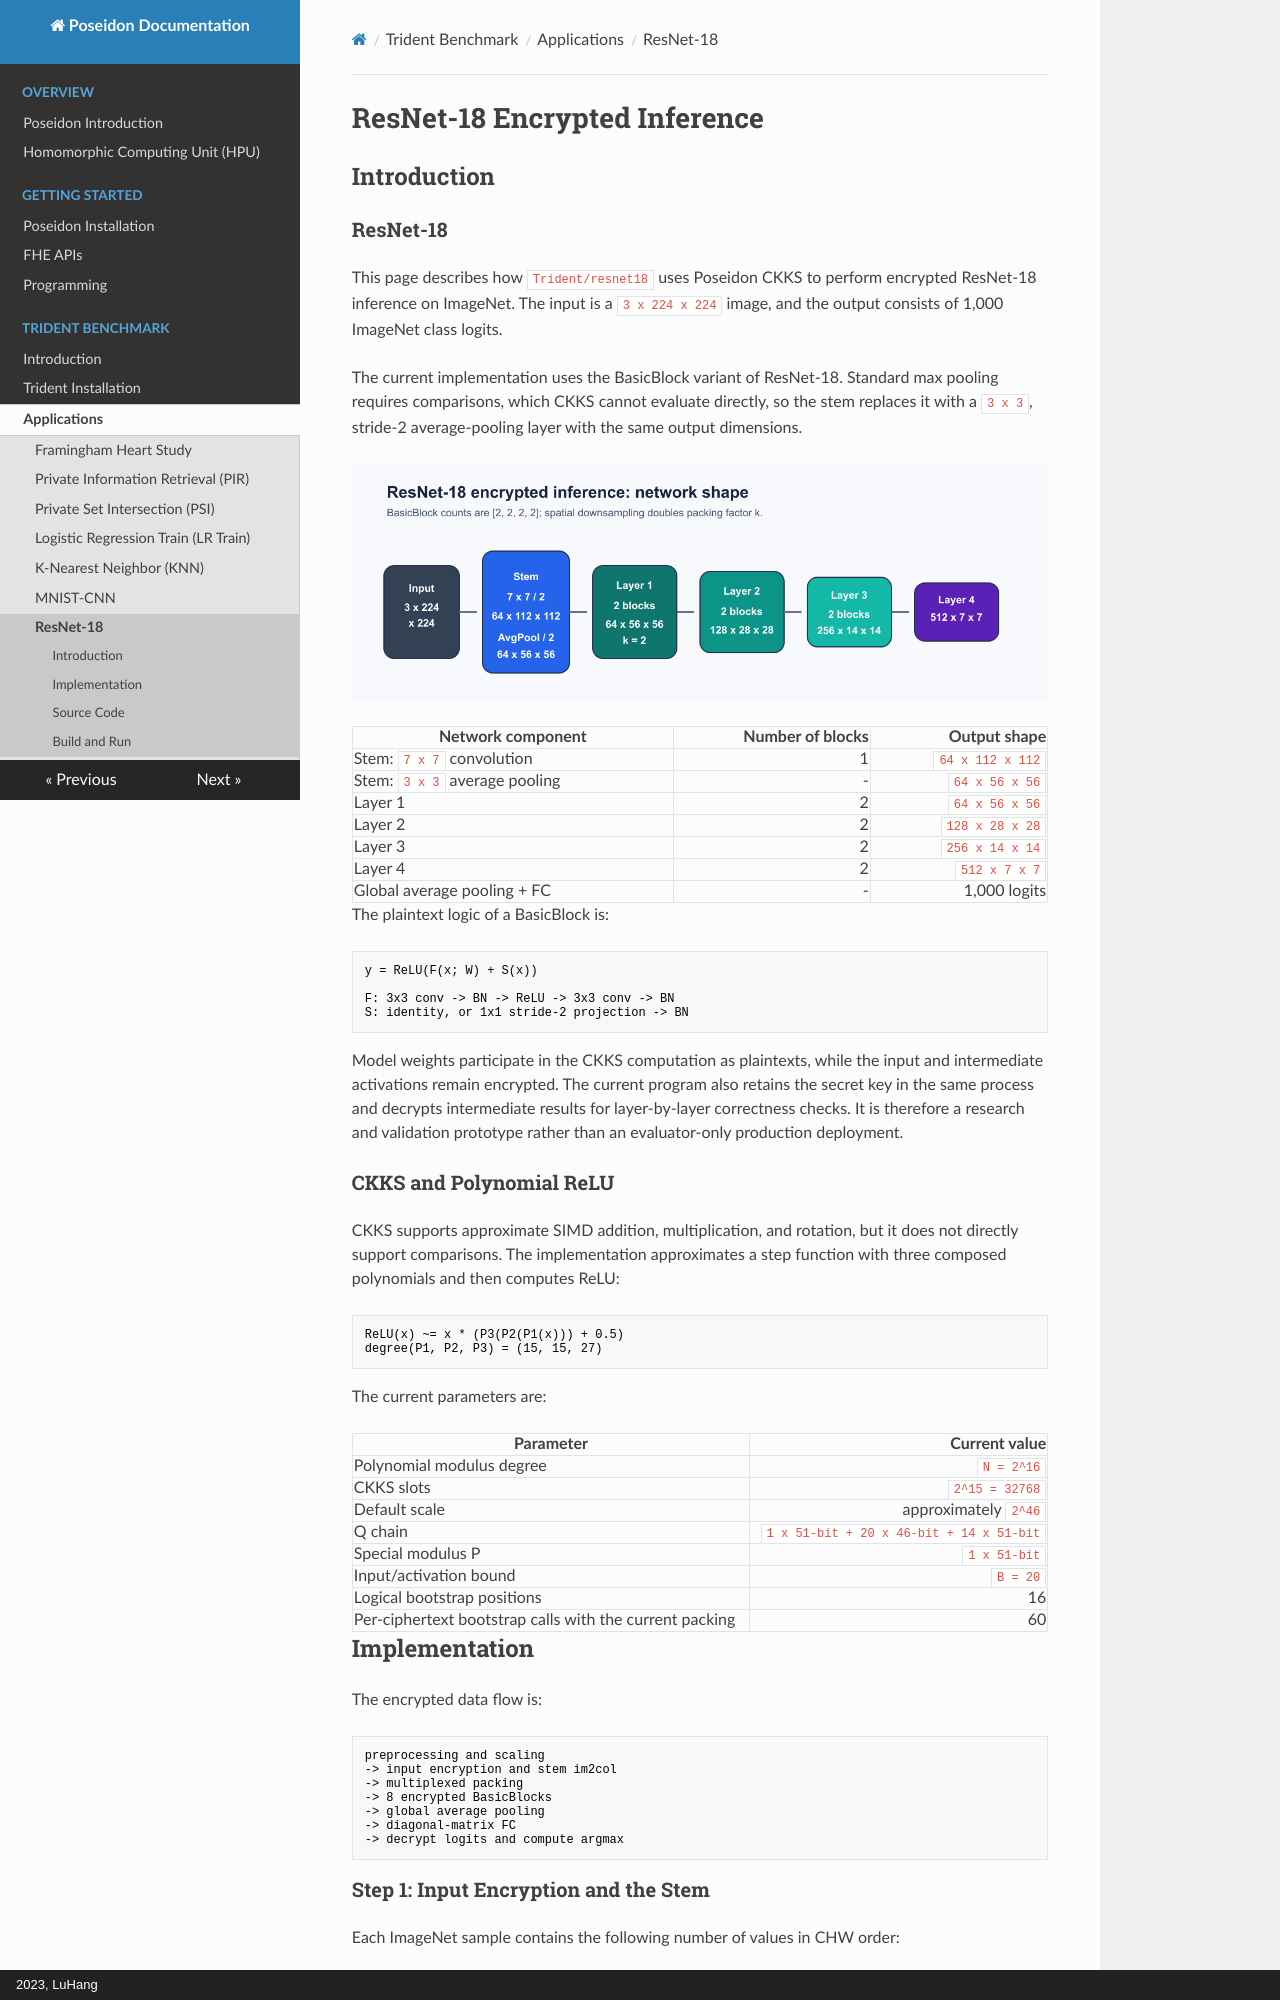

repository: luhang-HPU/poseidon-docs · page: Benchmark/Application/resnet18/index.html · generator: mkdocs · copyright: 2023, LuHang

# ResNet-18 Encrypted Inference

## Introduction

### ResNet-18

This page describes how `Trident/resnet18` uses Poseidon CKKS to perform encrypted
ResNet-18 inference on ImageNet. The input is a `3 x 224 x 224` image, and the
output consists of 1,000 ImageNet class logits.

The current implementation uses the BasicBlock variant of ResNet-18. Standard
max pooling requires comparisons, which CKKS cannot evaluate directly, so the
stem replaces it with a `3 x 3`, stride-2 average-pooling layer with the same
output dimensions.

![ResNet-18 network architecture](../../Image/Benchmark/ResNet18/01_architecture.png)

| Network component | Number of blocks | Output shape |
| --- | ---: | ---: |
| Stem: `7 x 7` convolution | 1 | `64 x 112 x 112` |
| Stem: `3 x 3` average pooling | - | `64 x 56 x 56` |
| Layer 1 | 2 | `64 x 56 x 56` |
| Layer 2 | 2 | `128 x 28 x 28` |
| Layer 3 | 2 | `256 x 14 x 14` |
| Layer 4 | 2 | `512 x 7 x 7` |
| Global average pooling + FC | - | 1,000 logits |

The plaintext logic of a BasicBlock is:

```text
y = ReLU(F(x; W) + S(x))

F: 3x3 conv -> BN -> ReLU -> 3x3 conv -> BN
S: identity, or 1x1 stride-2 projection -> BN
```

Model weights participate in the CKKS computation as plaintexts, while the
input and intermediate activations remain encrypted. The current program also
retains the secret key in the same process and decrypts intermediate results
for layer-by-layer correctness checks. It is therefore a research and
validation prototype rather than an evaluator-only production deployment.

### CKKS and Polynomial ReLU

CKKS supports approximate SIMD addition, multiplication, and rotation, but it
does not directly support comparisons. The implementation approximates a step
function with three composed polynomials and then computes ReLU:

```text
ReLU(x) ~= x * (P3(P2(P1(x))) + 0.5)
degree(P1, P2, P3) = (15, 15, 27)
```

The current parameters are:

| Parameter | Current value |
| --- | ---: |
| Polynomial modulus degree | `N = 2^16` |
| CKKS slots | `2^15 = 32768` |
| Default scale | approximately `2^46` |
| Q chain | `1 x 51-bit + 20 x 46-bit + 14 x 51-bit` |
| Special modulus P | `1 x 51-bit` |
| Input/activation bound | `B = 20` |
| Logical bootstrap positions | 16 |
| Per-ciphertext bootstrap calls with the current packing | 60 |
